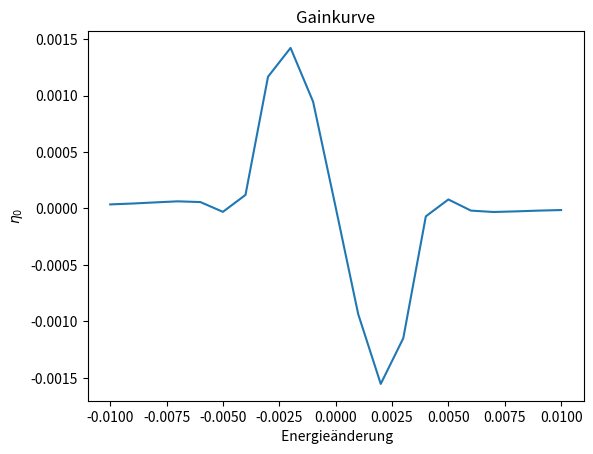

Here is the Python script that generated this plot:
import numpy as np
import matplotlib.pyplot as plt

#Konstanten
λ_u = 0.2 #m
E_0 = 1e9 #V/m
K = 2
ɣ = 3000
m_e = 9.1e-31 #kg
c = 3e8 #m/s
e = 1.6e-19 #C

N = 100 #anzahl elektronen
x = 0.1 #m, wegschritte

a1 = 4 * np.pi / λ_u
a2 = e * E_0 * K / (2 * m_e * c**2 * ɣ**2)

gain = np.zeros(21) #für c


#Differentialgleichungen
def dΨ(η, a1,):
    return a1 * η

def dη(Ψ, a2):
    return a2 * np.sin(Ψ)


#Startwerte definieren
Ψ = np.zeros((N, 1000))
Ψ[:,0] = np.random.uniform(-np.pi, 1*np.pi, N) #gleichverteilte Phase
η = np.zeros((N, 1000))

for index, k in enumerate(np.linspace(-0.01, 0.01, 21)):
    k = np.round(k, 3) #durch nummerische ungenauigkeiten sind werte nicht genau die richtigen, deshalb runden
    η[:,0] = k  
#Runge-Kutta-Verfahren
    for i in range(1, 1000):

        j1 = x * dΨ(η[:,i-1], a1,)
        k1 = x * dη(Ψ[:,i-1], a2)
        j2 = x * dΨ(η[:,i-1]+k1/2, a1,)
        k2 = x * dη(Ψ[:,i-1]+j1/2, a2)
        j3 = x * dΨ(η[:,i-1]+k2/2, a1,)
        k3 = x * dη(Ψ[:,i-1]+j2/2, a2)
        j4 = x * dΨ(η[:,i-1]+k3, a1,)
        k4 = x * dη(Ψ[:,i-1]+j3, a2)

        Ψ[:,i] = Ψ[:,i-1] + 1/6 * (j1+ 2*j2 + 2*j3 + j4)
        Ψ[:,i] = Ψ[:,i]%(2*np.pi) #Wertebereich von 0 bis 2pi
        #if Ψ[:,i] > np.pi:
        #    Ψ[:,i] = Ψ[:,i] - 2*np.pi #wertebereich von -pi bis pi, funktioniert nicht mit arrays
        η[:,i] = η[:,i-1] + 1/6 * (k1+ 2*k2 + 2*k3 + k4)
    gain[index] = np.mean(η[:,-1]-η[:,1])

    #Plotten von a und b
    if k == 0 or k == 0.003:
        plt.plot(Ψ, η, ",", color="blue")
        plt.title(r"$Bewegung der Elektronen im Phasenraum, η_0={}$".format(k))
        plt.xlabel(r"$ Ψ/ rad$")
        plt.ylabel(r"$η$")
        plt.savefig(r"Blatt8_Aufgabe3_η{}_Feline,Hannah.pdf".format(k))
        plt.clf()

#Plotten der c
plt.plot(np.linspace(-0.01, 0.01, 21), gain)
plt.title(r"Gainkurve")
plt.xlabel(r" Energieänderung")
plt.ylabel(r"$η_0$")
plt.savefig(r"Blatt8_Aufgabe3c_Feline,Hannah.pdf")

